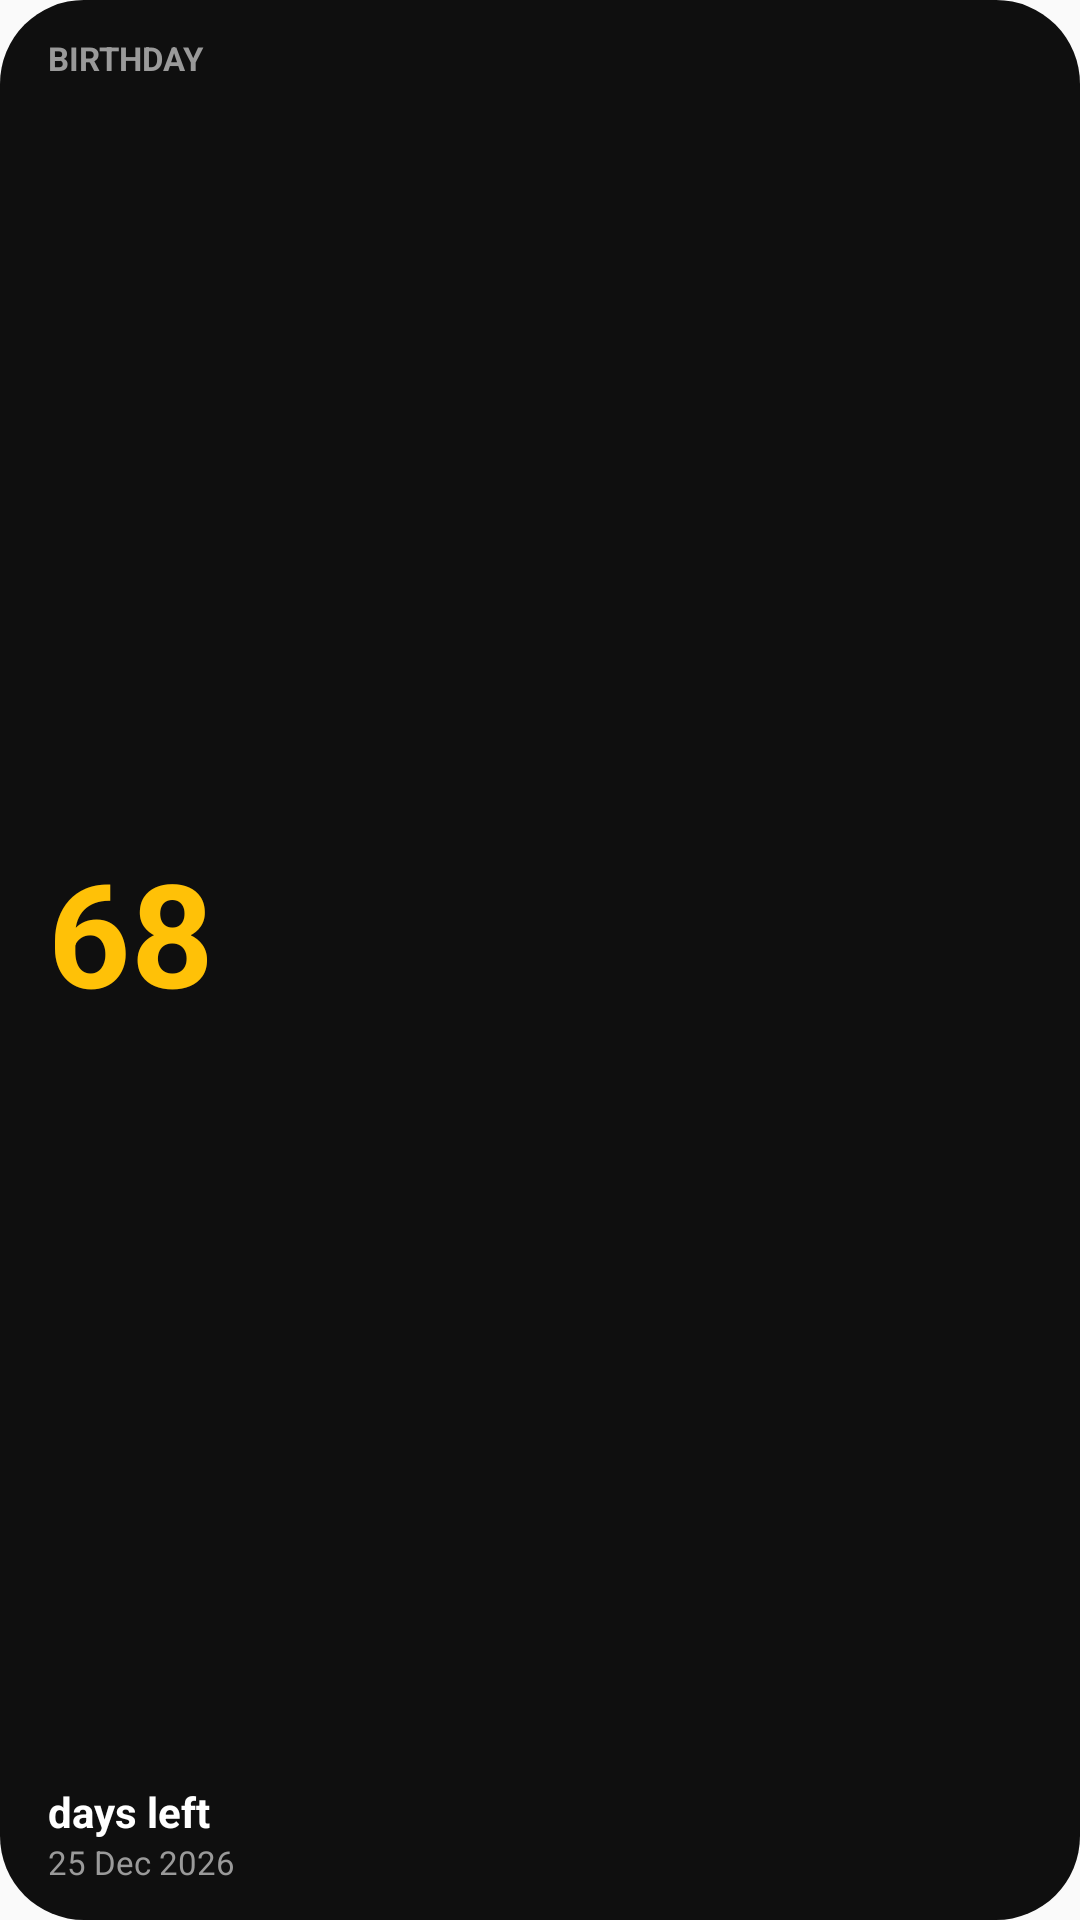

Reconstruct the res/layout file that produces this screen, plus the resources it refers to.
<!-- AndroidManifest.xml: application theme android:Theme.Material.Light.NoActionBar -->
<!-- res/layout/widget_preview.xml -->
<?xml version="1.0" encoding="utf-8"?>
<LinearLayout xmlns:android="http://schemas.android.com/apk/res/android"
    android:layout_width="match_parent"
    android:layout_height="match_parent"
    android:background="@drawable/widget_bg_0"
    android:gravity="center_vertical"
    android:orientation="vertical"
    android:paddingStart="16dp"
    android:paddingTop="12dp"
    android:paddingEnd="16dp"
    android:paddingBottom="12dp">

    <TextView
        android:layout_width="match_parent"
        android:layout_height="wrap_content"
        android:text="BIRTHDAY"
        android:textColor="#FF9A9A9A"
        android:textSize="11sp"
        android:textStyle="bold" />

    <TextView
        android:layout_width="match_parent"
        android:layout_height="0dp"
        android:layout_weight="1"
        android:gravity="center_vertical"
        android:text="68"
        android:textColor="#FFFFC107"
        android:textSize="48sp"
        android:textStyle="bold" />

    <TextView
        android:layout_width="match_parent"
        android:layout_height="wrap_content"
        android:text="days left"
        android:textColor="#FFFFFFFF"
        android:textSize="14sp"
        android:textStyle="bold" />

    <TextView
        android:layout_width="match_parent"
        android:layout_height="wrap_content"
        android:text="25 Dec 2026"
        android:textColor="#FF9A9A9A"
        android:textSize="11sp" />
</LinearLayout>
<!-- resources referenced by this layout -->
<resources>
  <!-- drawable widget_bg_0 (drawable) -->
  <?xml version="1.0" encoding="utf-8"?>
  <shape xmlns:android="http://schemas.android.com/apk/res/android"
      android:shape="rectangle">
      <solid android:color="#FF0F0F0F" />
      <corners android:radius="28dp" />
  </shape>
</resources>
